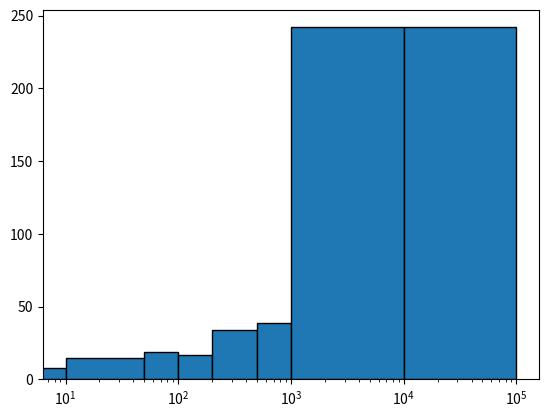
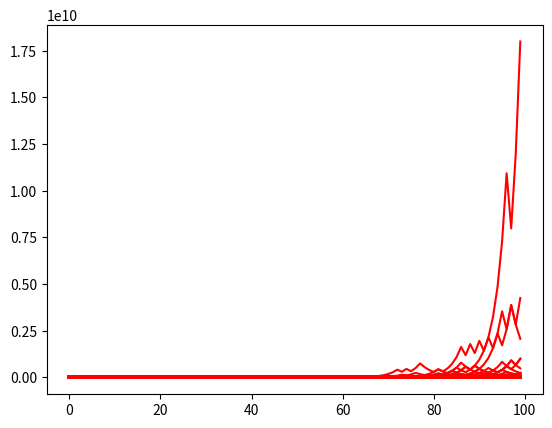

Python code for these plots, in order:
average_price = 35
in_range = 0.52
.27

capital = 100

import random
import pandas as pd
import matplotlib.pyplot as plt


random.uniform(0,1)
def tester():
    res = []
    capital = 100
    for i in range(100):
        val = random.uniform(0,1)
        if val < 0.52:
            percent_return = 100/35
            capital = capital - 0.27*capital + (0.27*capital)*percent_return
        else:
            capital = capital - 0.27*capital
        res.append(capital)
    return res, capital


results = []
end_capital = []
for i in range(1000):
    test = tester()
    results.append(test[0])
    end_capital.append(test[1])
    


plt.hist(end_capital,bins=[0, 10, 50, 100, 200, 500, 1000, 10000, 100000],edgecolor='k')
plt.xscale("log")


plt.show()

# print(sum([i[-1] for i in results])/10000)

# plt.scatter([i for i in range(10000)], [i[-1] for i in results])
    
plt.figure()

for i, sublist in enumerate(results):
    plt.plot(sublist, color='red')


    
plt.show()
    


# def tester():
#     capital = 1000
#     for i in range(100):
#         val = random.uniform(0,1)
#         if val < 0.47:
#             percent_return = 100/40
#             capital = capital - capital/5 + (capital/5)*percent_return
#         else:
#             capital = capital - capital/5
#     return capital

# results = []
# for i in range(1000):
#     result = tester()
#     print(result)
#     results.append(result)
    
# print(sum(results)/len(results))

    